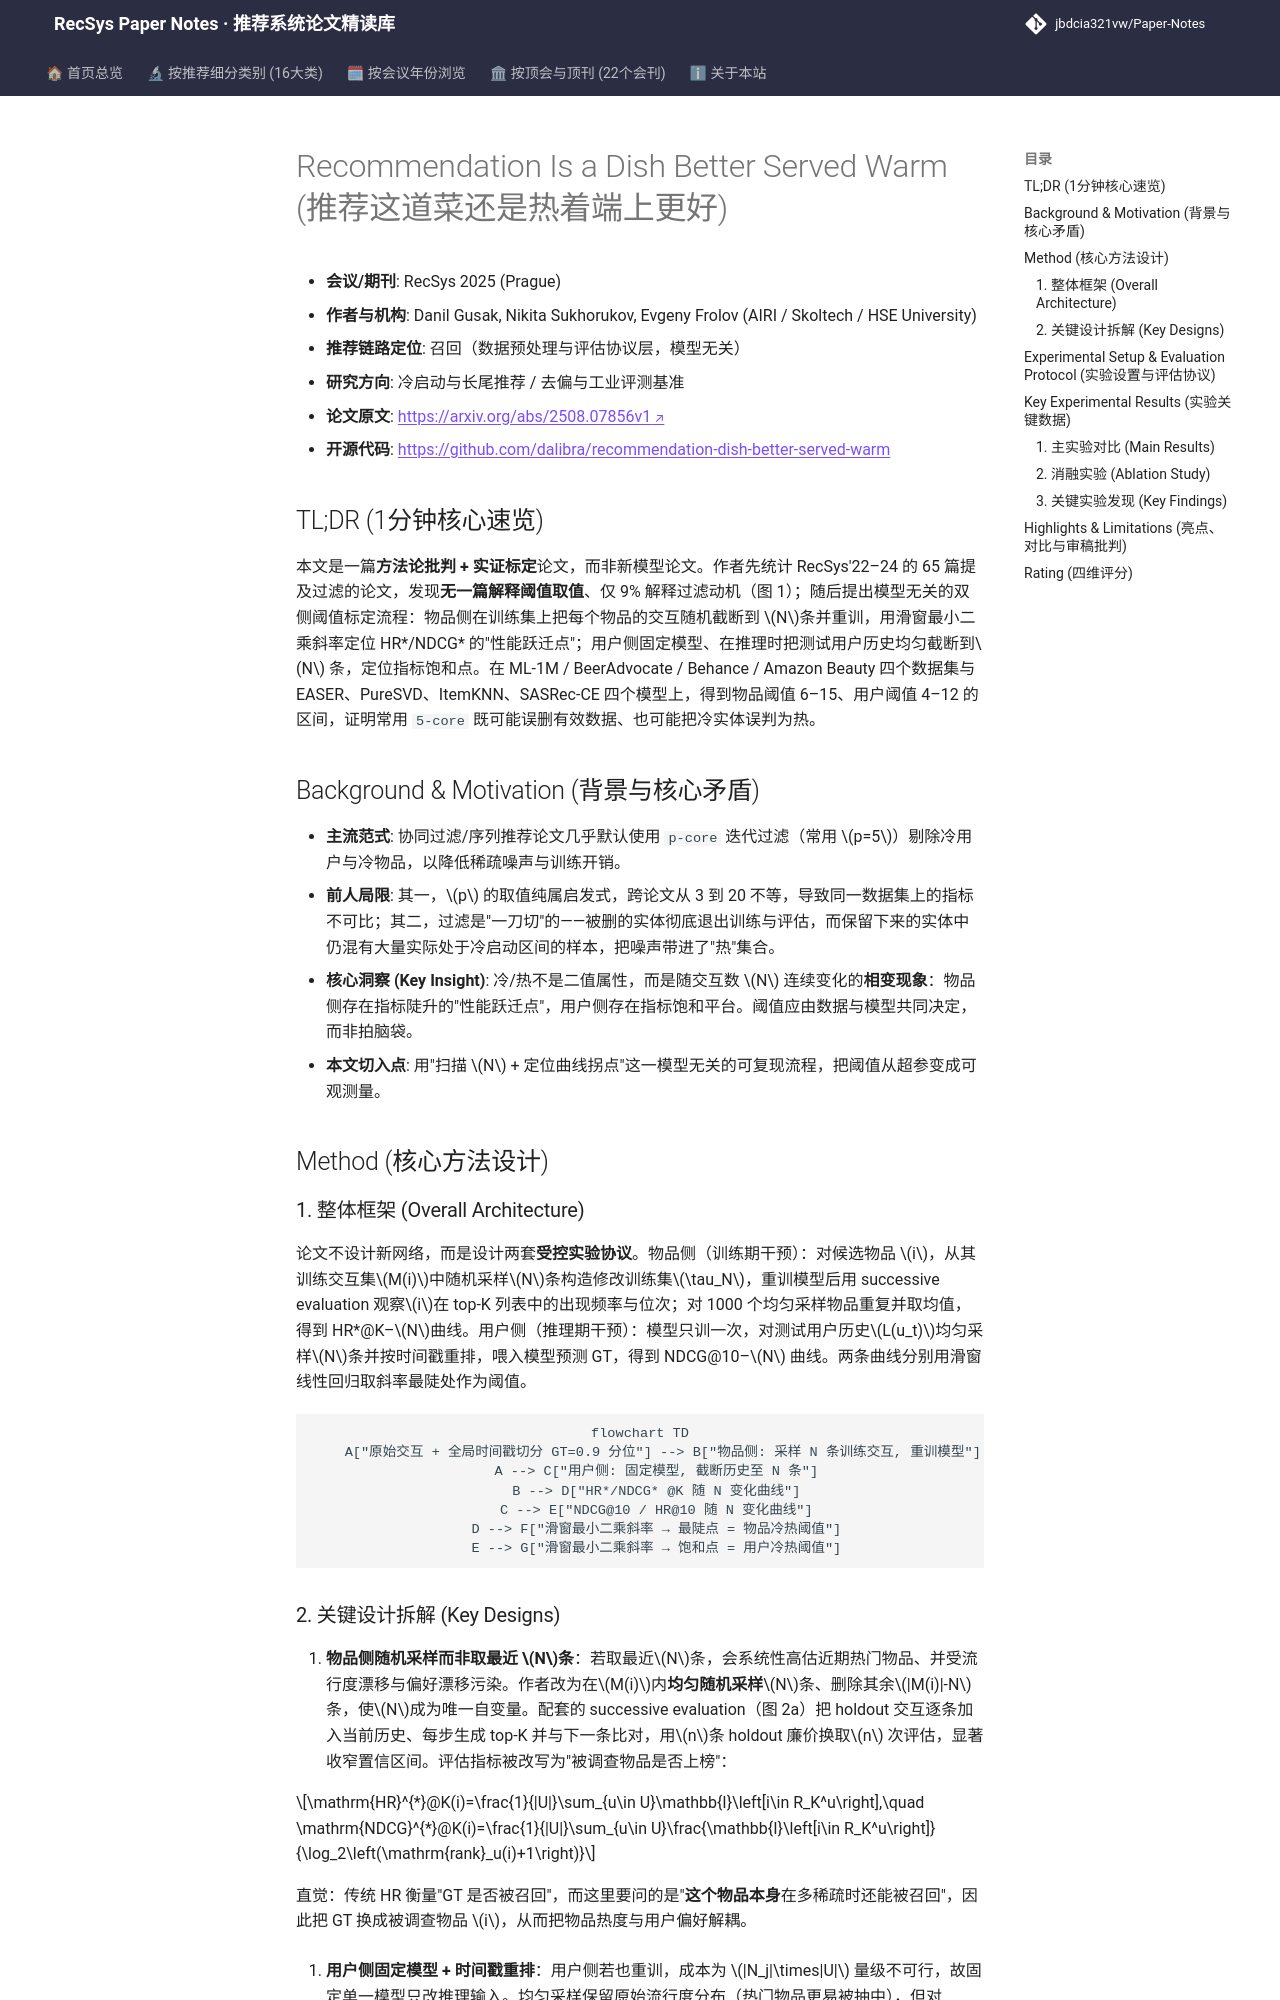

repository: jbdcia321vw/Paper-Notes · page: venues/RecSys/2025/cold_start_rec/recommendation_is_a_dish_better_served_warm/index.html · generator: mkdocs

---
title: "[Paper Note] Recommendation Is a Dish Better Served Warm"
description: "[RecSys 2025][冷启动与长尾推荐] 系统量化冷启动阈值：物品侧训练交互扫描+用户侧推理历史截断，揭示 6–15 条交互的冷热分界并批判 p-core 过滤的任意性。"
tags:
  - RecSys 2025
  - 冷启动与长尾推荐
  - 召回
  - 冷热阈值
  - p-core 过滤
  - 评估协议
date: 2026-11-14
venue: RecSys
year: 2025
paper_url: "https://arxiv.org/abs/2508.07856"
code_url: "https://github.com/dalibra/recommendation-dish-better-served-warm"
categories:
  - cold_start_rec
  - debias_fairness_industrial
---

# Recommendation Is a Dish Better Served Warm (推荐这道菜还是热着端上更好)

- **会议/期刊**: RecSys 2025 (Prague)
- **作者与机构**: Danil Gusak, Nikita Sukhorukov, Evgeny Frolov (AIRI / Skoltech / HSE University)
- **推荐链路定位**: 召回（数据预处理与评估协议层，模型无关）
- **研究方向**: 冷启动与长尾推荐 / 去偏与工业评测基准
- **论文原文**: [https://arxiv.org/abs/2508.07856v1](https://arxiv.org/abs/2508.07856v1)
- **开源代码**: [https://github.com/dalibra/recommendation-dish-better-served-warm](https://github.com/dalibra/recommendation-dish-better-served-warm)

## TL;DR (1分钟核心速览)

本文是一篇**方法论批判 + 实证标定**论文，而非新模型论文。作者先统计 RecSys'22–24 的 65 篇提及过滤的论文，发现**无一篇解释阈值取值**、仅 9% 解释过滤动机（图 1）；随后提出模型无关的双侧阈值标定流程：物品侧在训练集上把每个物品的交互随机截断到 $N$条并重训，用滑窗最小二乘斜率定位 HR\*/NDCG\* 的"性能跃迁点"；用户侧固定模型、在推理时把测试用户历史均匀截断到$N$ 条，定位指标饱和点。在 ML-1M / BeerAdvocate / Behance / Amazon Beauty 四个数据集与 EASER、PureSVD、ItemKNN、SASRec-CE 四个模型上，得到物品阈值 6–15、用户阈值 4–12 的区间，证明常用 `5-core` 既可能误删有效数据、也可能把冷实体误判为热。

## Background & Motivation (背景与核心矛盾)

- **主流范式**: 协同过滤/序列推荐论文几乎默认使用 `p-core` 迭代过滤（常用 $p=5$）剔除冷用户与冷物品，以降低稀疏噪声与训练开销。
- **前人局限**: 其一，$p$ 的取值纯属启发式，跨论文从 3 到 20 不等，导致同一数据集上的指标不可比；其二，过滤是"一刀切"的——被删的实体彻底退出训练与评估，而保留下来的实体中仍混有大量实际处于冷启动区间的样本，把噪声带进了"热"集合。
- **核心洞察 (Key Insight)**: 冷/热不是二值属性，而是随交互数 $N$ 连续变化的**相变现象**：物品侧存在指标陡升的"性能跃迁点"，用户侧存在指标饱和平台。阈值应由数据与模型共同决定，而非拍脑袋。
- **本文切入点**: 用"扫描 $N$ + 定位曲线拐点"这一模型无关的可复现流程，把阈值从超参变成可观测量。

## Method (核心方法设计)

### 1. 整体框架 (Overall Architecture)

论文不设计新网络，而是设计两套**受控实验协议**。物品侧（训练期干预）：对候选物品 $i$，从其训练交互集$M(i)$中随机采样$N$条构造修改训练集$\tau_N$，重训模型后用 successive evaluation 观察$i$在 top-K 列表中的出现频率与位次；对 1000 个均匀采样物品重复并取均值，得到 HR\*@K–$N$曲线。用户侧（推理期干预）：模型只训一次，对测试用户历史$L(u_t)$均匀采样$N$条并按时间戳重排，喂入模型预测 GT，得到 NDCG@10–$N$ 曲线。两条曲线分别用滑窗线性回归取斜率最陡处作为阈值。

```mermaid
flowchart TD
    A["原始交互 + 全局时间戳切分 GT=0.9 分位"] --> B["物品侧: 采样 N 条训练交互, 重训模型"]
    A --> C["用户侧: 固定模型, 截断历史至 N 条"]
    B --> D["HR*/NDCG* @K 随 N 变化曲线"]
    C --> E["NDCG@10 / HR@10 随 N 变化曲线"]
    D --> F["滑窗最小二乘斜率 → 最陡点 = 物品冷热阈值"]
    E --> G["滑窗最小二乘斜率 → 饱和点 = 用户冷热阈值"]
```
